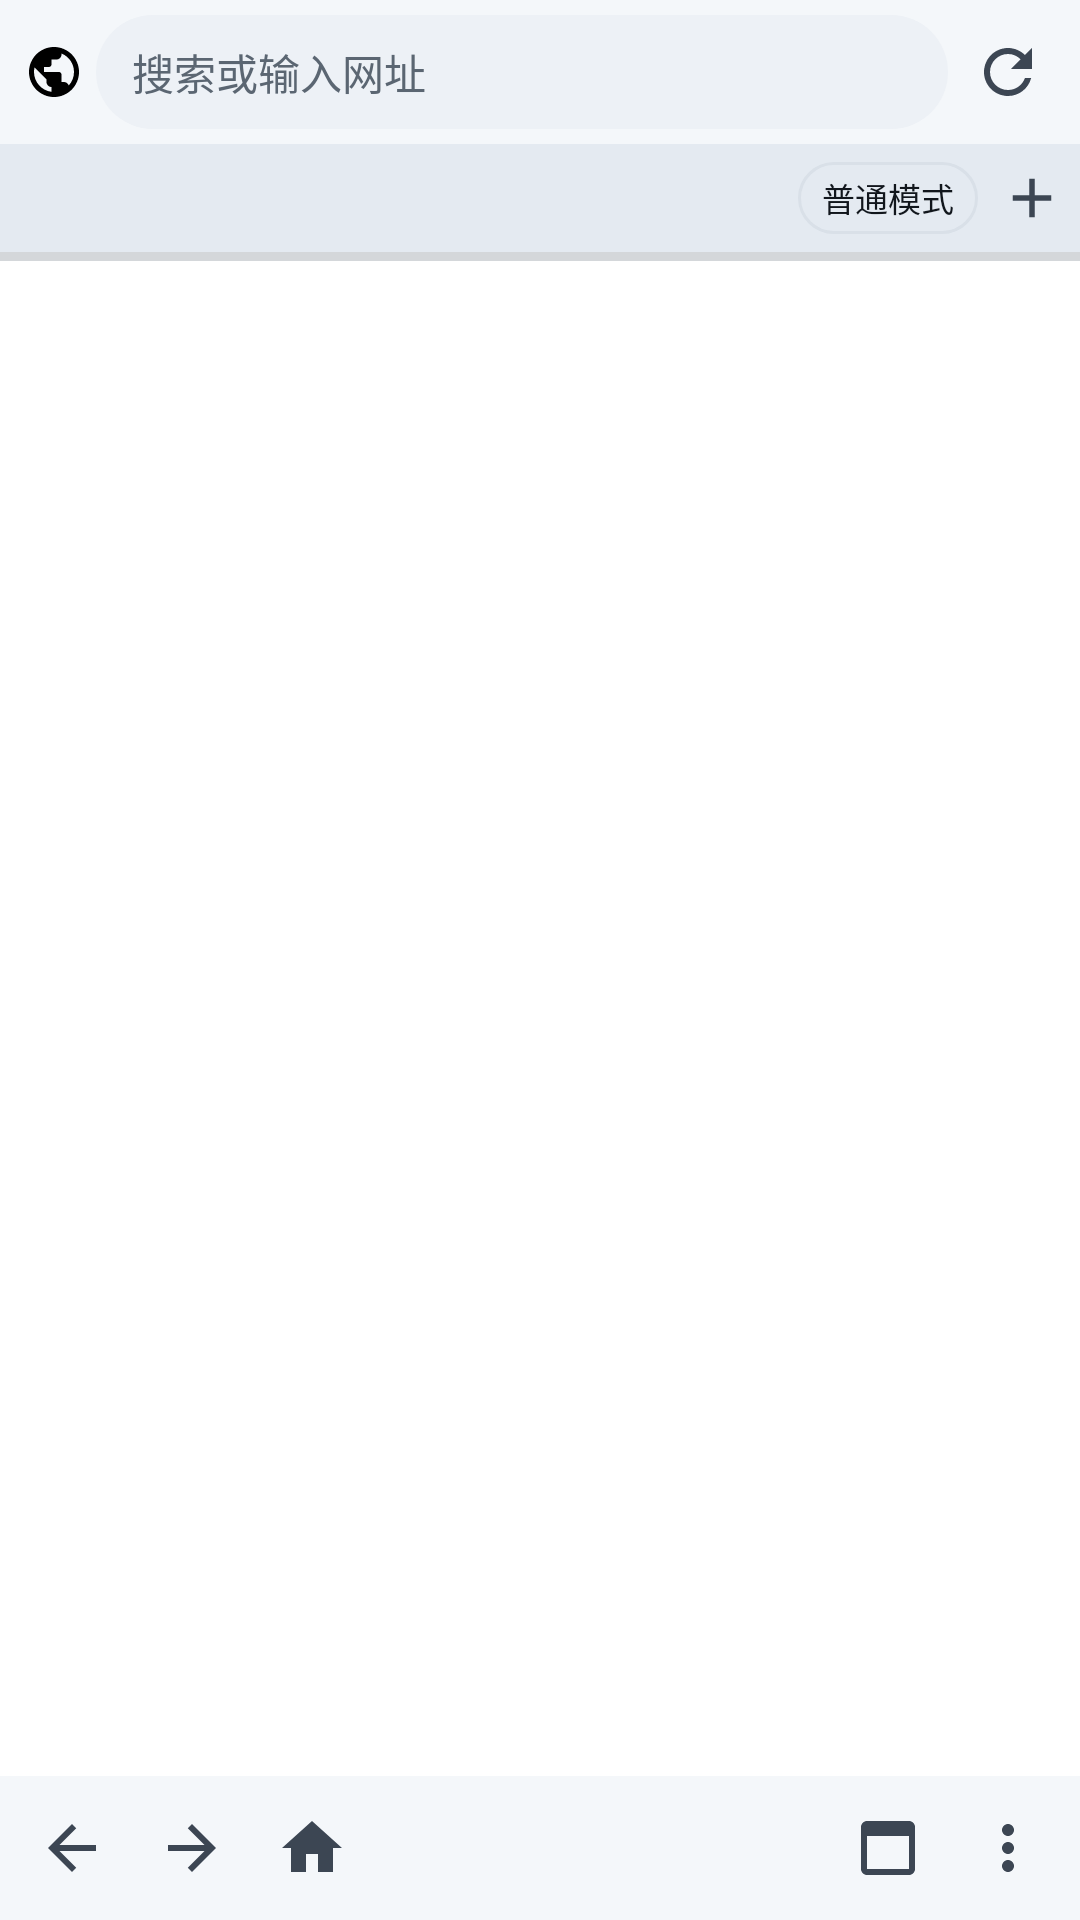

Layout XML and referenced resources for this Android screen:
<!-- AndroidManifest.xml: application theme Theme.RvpnBrowser -->
<!-- res/layout/activity_main.xml -->
<?xml version="1.0" encoding="utf-8"?>
<LinearLayout xmlns:android="http://schemas.android.com/apk/res/android"
    android:layout_width="match_parent"
    android:layout_height="match_parent"
    android:background="@color/window_background"
    android:orientation="vertical">

    
    <LinearLayout
        android:layout_width="match_parent"
        android:layout_height="@dimen/toolbar_height"
        android:background="@color/toolbar_background"
        android:gravity="center_vertical"
        android:orientation="horizontal"
        android:paddingLeft="@dimen/space_small"
        android:paddingRight="@dimen/space_small">

        <ImageView
            android:id="@+id/url_security"
            android:layout_width="20dp"
            android:layout_height="20dp"
            android:layout_marginLeft="@dimen/space_small"
            android:layout_marginRight="@dimen/space_small"
            android:contentDescription="@string/security_unknown"
            android:src="@drawable/ic_globe" />

        <EditText
            android:id="@+id/url_bar"
            style="@style/Widget.RvpnBrowser.UrlBar"
            android:hint="@string/url_hint" />

        <ImageButton
            android:id="@+id/btn_reload"
            style="@style/Widget.RvpnBrowser.ToolButton"
            android:contentDescription="@string/action_reload"
            android:src="@drawable/ic_reload" />
    </LinearLayout>

    
    <LinearLayout
        android:layout_width="match_parent"
        android:layout_height="@dimen/tab_strip_height"
        android:background="@color/tab_strip_background"
        android:gravity="center_vertical"
        android:orientation="horizontal">

        <HorizontalScrollView
            android:id="@+id/tab_scroll"
            android:layout_width="0dp"
            android:layout_height="match_parent"
            android:layout_weight="1"
            android:fillViewport="false"
            android:scrollbars="none">

            <LinearLayout
                android:id="@+id/tab_container"
                android:layout_width="wrap_content"
                android:layout_height="match_parent"
                android:gravity="bottom"
                android:orientation="horizontal" />
        </HorizontalScrollView>

        <TextView
            android:id="@+id/mode_chip"
            android:layout_width="wrap_content"
            android:layout_height="24dp"
            android:layout_marginLeft="@dimen/space_small"
            android:layout_marginRight="@dimen/space_tiny"
            android:background="@drawable/bg_mode_button"
            android:gravity="center"
            android:minWidth="52dp"
            android:paddingLeft="@dimen/space_medium"
            android:paddingRight="@dimen/space_medium"
            android:text="@string/mode_normal"
            android:textColor="@color/text_primary"
            android:textSize="11sp" />

        <ImageButton
            android:id="@+id/btn_new_tab"
            style="@style/Widget.RvpnBrowser.ToolButton.Small"
            android:contentDescription="@string/action_new_tab"
            android:src="@drawable/ic_add" />
    </LinearLayout>

    <ProgressBar
        android:id="@+id/progress"
        style="?android:attr/progressBarStyleHorizontal"
        android:layout_width="match_parent"
        android:layout_height="3dp"
        android:max="100"
        android:progress="0"
        android:progressTint="@color/brand_accent" />

    
    <FrameLayout
        android:id="@+id/web_container"
        android:layout_width="match_parent"
        android:layout_height="0dp"
        android:layout_weight="1" />

    
    <LinearLayout
        android:layout_width="match_parent"
        android:layout_height="@dimen/toolbar_height"
        android:background="@color/toolbar_background"
        android:gravity="center_vertical"
        android:orientation="horizontal"
        android:paddingLeft="@dimen/space_small"
        android:paddingRight="@dimen/space_small">

        <ImageButton
            android:id="@+id/btn_back"
            style="@style/Widget.RvpnBrowser.ToolButton"
            android:contentDescription="@string/action_back"
            android:src="@drawable/ic_back" />

        <ImageButton
            android:id="@+id/btn_forward"
            style="@style/Widget.RvpnBrowser.ToolButton"
            android:contentDescription="@string/action_forward"
            android:src="@drawable/ic_forward" />

        <ImageButton
            android:id="@+id/btn_home"
            style="@style/Widget.RvpnBrowser.ToolButton"
            android:contentDescription="@string/action_home"
            android:src="@drawable/ic_home" />

        <View
            android:layout_width="0dp"
            android:layout_height="1dp"
            android:layout_weight="1" />

        <ImageButton
            android:id="@+id/btn_tabs"
            style="@style/Widget.RvpnBrowser.ToolButton"
            android:contentDescription="@string/action_tabs"
            android:src="@drawable/ic_tabs" />

        <ImageButton
            android:id="@+id/btn_menu"
            style="@style/Widget.RvpnBrowser.ToolButton"
            android:contentDescription="@string/action_menu"
            android:src="@drawable/ic_more" />
    </LinearLayout>

</LinearLayout>
<!-- resources referenced by this layout -->
<resources>
  <color name="brand_accent">#3BB3E4</color>
  <color name="tab_strip_background">#E4EAF1</color>
  <color name="text_primary">#11161C</color>
  <color name="toolbar_background">#F4F7FA</color>
  <color name="window_background">#FFFFFF</color>
  <dimen name="space_medium">8dp</dimen>
  <dimen name="space_small">4dp</dimen>
  <dimen name="space_tiny">2dp</dimen>
  <dimen name="tab_strip_height">36dp</dimen>
  <dimen name="toolbar_height">48dp</dimen>
  <!-- drawable ic_add (drawable) -->
  <?xml version="1.0" encoding="utf-8"?>
  <vector xmlns:android="http://schemas.android.com/apk/res/android"
      android:width="24dp"
      android:height="24dp"
      android:viewportWidth="24"
      android:viewportHeight="24">
      <path
          android:fillColor="#FF000000"
          android:pathData="M19,13h-6v6h-2v-6H5v-2h6V5h2v6h6v2z" />
  </vector>
  <!-- drawable ic_back (drawable) -->
  <?xml version="1.0" encoding="utf-8"?>
  <vector xmlns:android="http://schemas.android.com/apk/res/android"
      android:width="24dp"
      android:height="24dp"
      android:viewportWidth="24"
      android:viewportHeight="24">
      <path
          android:fillColor="#FF000000"
          android:pathData="M20,11H7.83l5.59,-5.59L12,4l-8,8 8,8 1.41,-1.41L7.83,13H20v-2z" />
  </vector>
  <!-- drawable ic_forward (drawable) -->
  <?xml version="1.0" encoding="utf-8"?>
  <vector xmlns:android="http://schemas.android.com/apk/res/android"
      android:width="24dp"
      android:height="24dp"
      android:viewportWidth="24"
      android:viewportHeight="24">
      <path
          android:fillColor="#FF000000"
          android:pathData="M12,4l-1.41,1.41L16.17,11H4v2h12.17l-5.58,5.59L12,20l8,-8z" />
  </vector>
  <!-- drawable ic_home (drawable) -->
  <?xml version="1.0" encoding="utf-8"?>
  <vector xmlns:android="http://schemas.android.com/apk/res/android"
      android:width="24dp"
      android:height="24dp"
      android:viewportWidth="24"
      android:viewportHeight="24">
      <path
          android:fillColor="#FF000000"
          android:pathData="M10,20v-6h4v6h5v-8h3L12,3 2,12h3v8z" />
  </vector>
  <string name="action_back">后退</string>
  <string name="action_forward">前进</string>
  <string name="action_home">主页</string>
  <string name="action_menu">菜单</string>
  <string name="action_new_tab">新标签页</string>
  <string name="action_reload">重新加载</string>
  <string name="action_tabs">标签页</string>
  <string name="mode_normal">普通模式</string>
  <string name="security_unknown">未知来源</string>
  <string name="url_hint">搜索或输入网址</string>
  <style name="Widget.RvpnBrowser.ToolButton.Small">
          <item name="android:layout_width">32dp</item>
          <item name="android:layout_height">32dp</item>
          <item name="android:padding">5dp</item>
      </style>
  <color name="brand_primary">#1968B9</color>
  <color name="divider">#D9E0E8</color>
  <dimen name="tool_button_size">40dp</dimen>
  <color name="icon_tint">#3C4653</color>
  <dimen name="url_bar_height">38dp</dimen>
  <!-- drawable bg_url_bar (drawable) -->
  <?xml version="1.0" encoding="utf-8"?>
  <shape xmlns:android="http://schemas.android.com/apk/res/android"
      android:shape="rectangle">
      <solid android:color="@color/url_bar_background" />
      <corners android:radius="19dp" />
  </shape>
  <color name="text_secondary">#5B6672</color>
  <dimen name="text_normal">14sp</dimen>
  <color name="brand_primary_dark">#0F3F73</color>
  <color name="status_bar">#0F3F73</color>
  <color name="navigation_bar">#FFFFFF</color>
  <style name="Theme.RvpnBrowser.Dialog" parent="Theme.AppCompat.DayNight.Dialog.Alert">
          <item name="colorAccent">@color/brand_primary</item>
          <item name="android:textColorPrimary">@color/text_primary</item>
          <item name="android:windowBackground">@color/card_background</item>
      </style>
  <color name="url_bar_background">#EDF1F6</color>
  <color name="card_background">#FFFFFF</color>
</resources>
